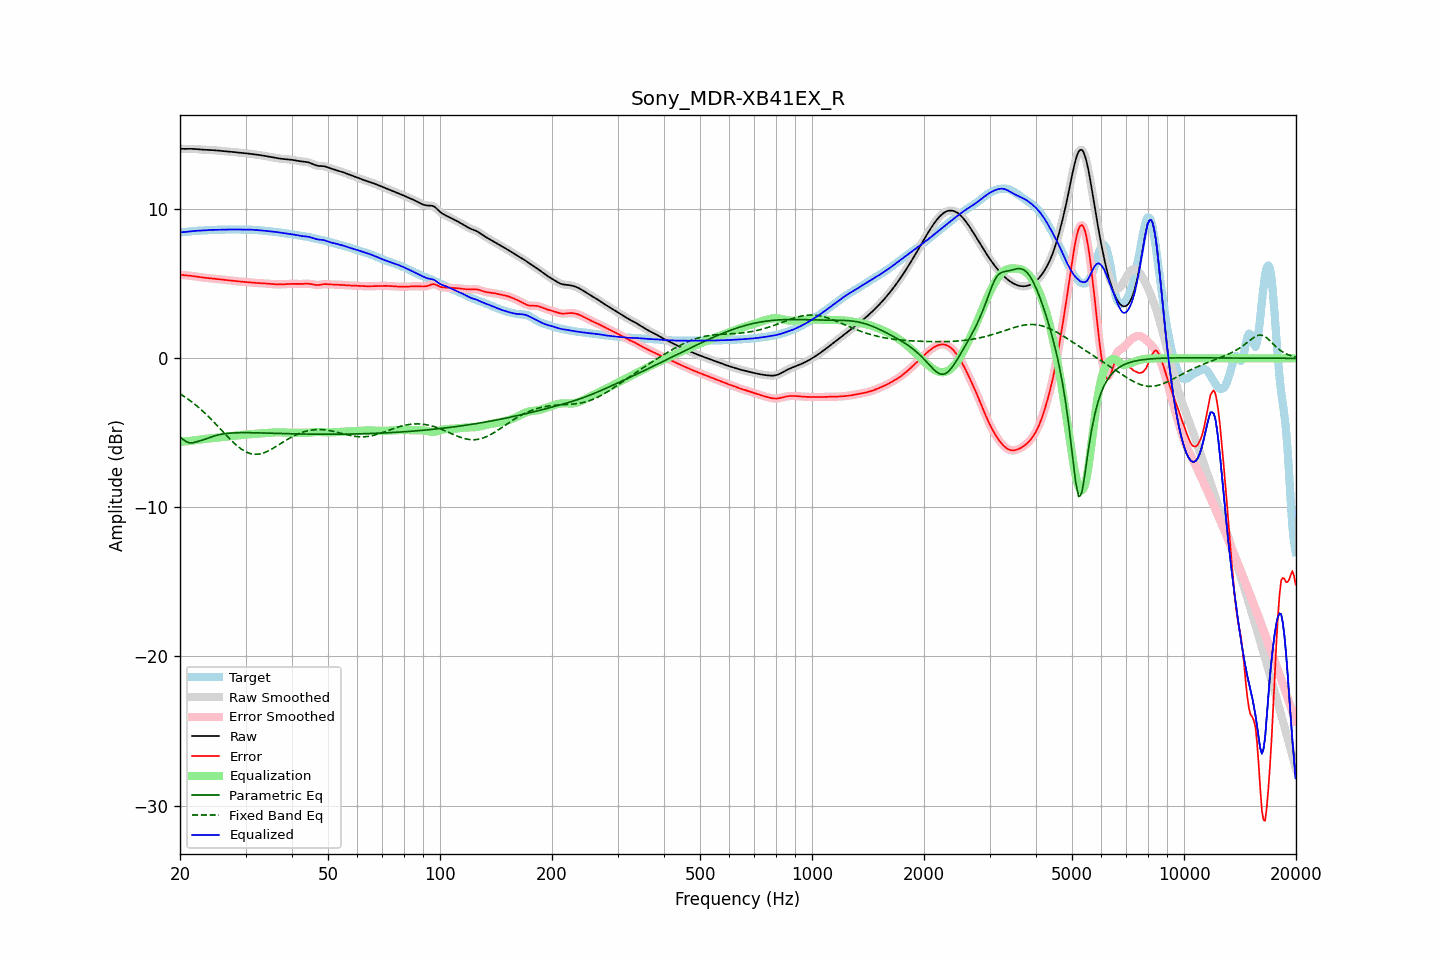

The data file committed next to this chart (first rows):
frequency, raw, error, smoothed, error_smoothed, equalization, parametric_eq, fixed_band_eq, equalized_raw, equalized_smoothed, target
20.00, 14.06, 5.60, 14.06, 5.60, -5.61, -5.27, -2.38, 8.45, 8.45, 8.45
20.20, 14.05, 5.59, 14.05, 5.60, -5.60, -5.36, -2.45, 8.46, 8.46, 8.46
20.40, 14.05, 5.59, 14.05, 5.59, -5.59, -5.45, -2.51, 8.46, 8.47, 8.46
20.61, 14.05, 5.58, 14.05, 5.58, -5.58, -5.52, -2.59, 8.47, 8.47, 8.47
20.81, 14.05, 5.57, 14.05, 5.57, -5.57, -5.60, -2.66, 8.49, 8.49, 8.49
21.02, 14.05, 5.55, 14.05, 5.56, -5.56, -5.63, -2.74, 8.50, 8.50, 8.50
21.23, 14.05, 5.54, 14.05, 5.54, -5.54, -5.67, -2.82, 8.51, 8.51, 8.51
21.44, 14.05, 5.53, 14.05, 5.53, -5.53, -5.67, -2.90, 8.52, 8.52, 8.52
21.66, 14.05, 5.52, 14.05, 5.52, -5.52, -5.66, -2.98, 8.53, 8.53, 8.53
21.87, 14.04, 5.50, 14.04, 5.50, -5.50, -5.63, -3.07, 8.54, 8.54, 8.54
22.09, 14.04, 5.49, 14.04, 5.49, -5.49, -5.61, -3.15, 8.55, 8.55, 8.55
22.31, 14.03, 5.47, 14.03, 5.47, -5.47, -5.58, -3.24, 8.56, 8.56, 8.56
22.54, 14.02, 5.45, 14.02, 5.45, -5.45, -5.55, -3.34, 8.56, 8.56, 8.56
22.76, 14.01, 5.44, 14.01, 5.44, -5.44, -5.52, -3.43, 8.57, 8.57, 8.57
22.99, 14.00, 5.42, 14.00, 5.42, -5.42, -5.49, -3.53, 8.58, 8.58, 8.58
23.22, 13.99, 5.41, 13.99, 5.41, -5.41, -5.45, -3.63, 8.58, 8.58, 8.58
23.45, 13.99, 5.40, 13.99, 5.40, -5.40, -5.41, -3.73, 8.59, 8.59, 8.59
23.69, 13.99, 5.39, 13.99, 5.39, -5.39, -5.37, -3.83, 8.60, 8.60, 8.60
23.92, 13.98, 5.38, 13.98, 5.38, -5.38, -5.33, -3.94, 8.61, 8.61, 8.61
24.16, 13.98, 5.37, 13.98, 5.37, -5.36, -5.29, -4.05, 8.61, 8.61, 8.61
24.40, 13.97, 5.35, 13.97, 5.35, -5.35, -5.26, -4.16, 8.62, 8.62, 8.62
24.65, 13.96, 5.34, 13.96, 5.34, -5.34, -5.22, -4.27, 8.62, 8.62, 8.62
24.89, 13.95, 5.33, 13.95, 5.33, -5.33, -5.19, -4.38, 8.62, 8.62, 8.62
25.14, 13.94, 5.32, 13.94, 5.32, -5.32, -5.16, -4.49, 8.62, 8.62, 8.62
25.39, 13.93, 5.31, 13.93, 5.31, -5.31, -5.13, -4.61, 8.62, 8.62, 8.62
25.65, 13.92, 5.30, 13.92, 5.30, -5.30, -5.11, -4.72, 8.62, 8.62, 8.62
25.91, 13.91, 5.29, 13.91, 5.29, -5.29, -5.09, -4.84, 8.63, 8.63, 8.63
26.16, 13.91, 5.28, 13.91, 5.28, -5.28, -5.07, -4.95, 8.63, 8.63, 8.63
26.43, 13.90, 5.26, 13.90, 5.27, -5.26, -5.05, -5.07, 8.63, 8.63, 8.63
26.69, 13.89, 5.25, 13.89, 5.25, -5.25, -5.04, -5.18, 8.64, 8.64, 8.64
26.96, 13.88, 5.24, 13.88, 5.24, -5.24, -5.03, -5.30, 8.64, 8.64, 8.64
27.23, 13.87, 5.23, 13.87, 5.23, -5.23, -5.02, -5.41, 8.64, 8.64, 8.64
27.50, 13.86, 5.21, 13.86, 5.21, -5.21, -5.01, -5.52, 8.65, 8.65, 8.65
27.77, 13.85, 5.20, 13.85, 5.20, -5.20, -5.00, -5.62, 8.64, 8.64, 8.65
28.05, 13.83, 5.19, 13.83, 5.19, -5.19, -5.00, -5.72, 8.64, 8.64, 8.64
28.33, 13.82, 5.18, 13.82, 5.18, -5.18, -4.99, -5.82, 8.64, 8.64, 8.64
28.62, 13.81, 5.17, 13.81, 5.17, -5.17, -4.99, -5.91, 8.64, 8.64, 8.64
28.90, 13.79, 5.15, 13.79, 5.16, -5.16, -4.99, -5.99, 8.64, 8.64, 8.64
29.19, 13.78, 5.15, 13.78, 5.15, -5.14, -4.99, -6.08, 8.64, 8.64, 8.64
29.48, 13.78, 5.14, 13.77, 5.14, -5.13, -4.99, -6.15, 8.64, 8.64, 8.64
29.78, 13.76, 5.12, 13.76, 5.12, -5.12, -4.99, -6.21, 8.64, 8.64, 8.64
30.08, 13.75, 5.11, 13.75, 5.11, -5.11, -4.99, -6.27, 8.64, 8.64, 8.64
30.38, 13.74, 5.10, 13.74, 5.10, -5.10, -4.99, -6.32, 8.64, 8.64, 8.64
30.68, 13.73, 5.09, 13.73, 5.09, -5.09, -4.99, -6.36, 8.64, 8.64, 8.64
30.99, 13.72, 5.08, 13.72, 5.08, -5.08, -4.99, -6.40, 8.63, 8.63, 8.63
31.30, 13.70, 5.07, 13.70, 5.08, -5.08, -4.99, -6.42, 8.63, 8.63, 8.63
31.61, 13.69, 5.07, 13.69, 5.07, -5.07, -4.99, -6.43, 8.62, 8.62, 8.62
31.93, 13.67, 5.06, 13.67, 5.06, -5.06, -4.99, -6.44, 8.61, 8.61, 8.61
32.24, 13.66, 5.05, 13.66, 5.05, -5.05, -5.00, -6.44, 8.60, 8.60, 8.60
32.57, 13.64, 5.05, 13.64, 5.05, -5.05, -5.00, -6.42, 8.60, 8.60, 8.60
32.89, 13.63, 5.04, 13.63, 5.04, -5.04, -5.00, -6.40, 8.59, 8.59, 8.59
33.22, 13.61, 5.04, 13.61, 5.04, -5.04, -5.01, -6.38, 8.58, 8.58, 8.57
33.55, 13.59, 5.03, 13.59, 5.03, -5.03, -5.01, -6.34, 8.57, 8.57, 8.56
33.89, 13.58, 5.02, 13.58, 5.02, -5.02, -5.01, -6.30, 8.56, 8.56, 8.55
34.23, 13.56, 5.01, 13.56, 5.01, -5.01, -5.01, -6.26, 8.54, 8.54, 8.54
34.57, 13.54, 5.00, 13.53, 5.00, -5.00, -5.02, -6.20, 8.53, 8.53, 8.53
34.92, 13.51, 4.99, 13.51, 4.99, -4.99, -5.02, -6.15, 8.52, 8.52, 8.52
35.27, 13.49, 4.98, 13.49, 4.98, -4.98, -5.02, -6.09, 8.51, 8.51, 8.51
35.62, 13.47, 4.97, 13.47, 4.97, -4.98, -5.03, -6.03, 8.50, 8.50, 8.50
35.97, 13.45, 4.97, 13.45, 4.97, -4.97, -5.03, -5.96, 8.49, 8.49, 8.49
... 635 more rows
